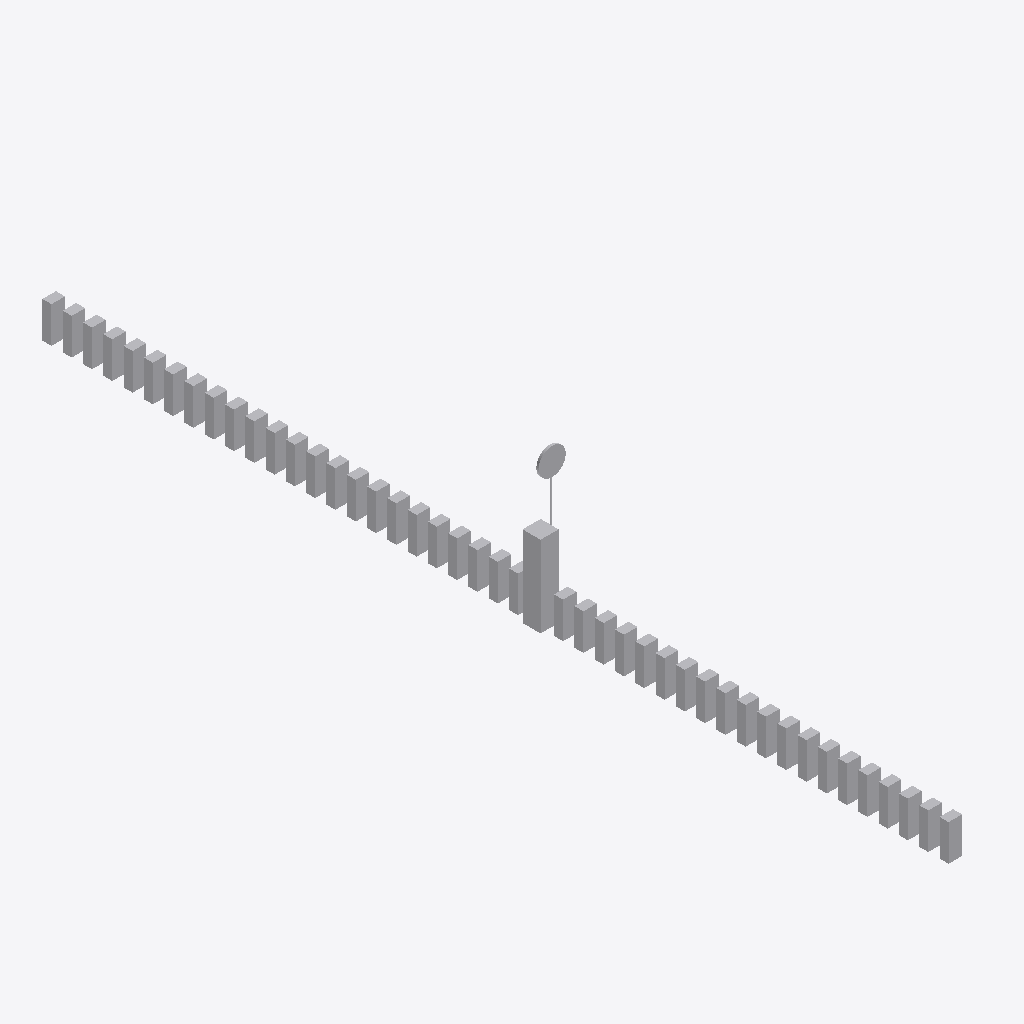
Isometric view of an IFC building model (IFC-SPF (STEP), schema IFC2X3, length unit metre), seen from the south-west, elements coloured by IFC class: 1 other element (light grey).
Extent 0.9 m × 20.1 m × 3.1 m (x, y, z). Storeys (1): Port De Barcelona at 0.00 m. Elements (1): 1 IfcFurnishingElement.

HEADER;
FILE_DESCRIPTION(('ViewDefinition [CoordinationView_V2.0]'),'2;1');
FILE_NAME('','',(''),(''),'','','');
FILE_SCHEMA(('IFC2X3'));
ENDSEC;
DATA;
#105=IFCPROJECT('34UKVHeH5CHvrwyycS_2aZ',$,'Port De Barcelona',$,$,'Port De Barcelona','Port De Barcelona',(#97),#92);
#130=IFCSITE('34UKVHeH5CHvrwyycS_2aX',$,'Default',$,$,#127,$,$,.ELEMENT.,(42,21,31,181945),(-71,-3,-24,-263305),0.0,$,$);
#115=IFCBUILDING('34UKVHeH5CHvrwyycS_2aY',$,'Port De Barcelona',$,$,#32,$,'Port De Barcelona',.ELEMENT.,$,$,$);
#124=IFCBUILDINGSTOREY('34UKVHeH5CHvrwyybZ1_NS',$,'Port De Barcelona',$,'Level:8mm Head',#122,$,'Port De Barcelona',.ELEMENT.,0.0);
#728=IFCFURNISHINGELEMENT('3DU1M3wqP04vEQesOfFLf0',$,'APBCN-URB-MOB-Aparcabicis_Barcelonabici:039:1525413',$,'APBCN-URB-MOB-Aparcabicis_Barcelonabici:039',#726,#719,'1525413');
ENDSEC;
